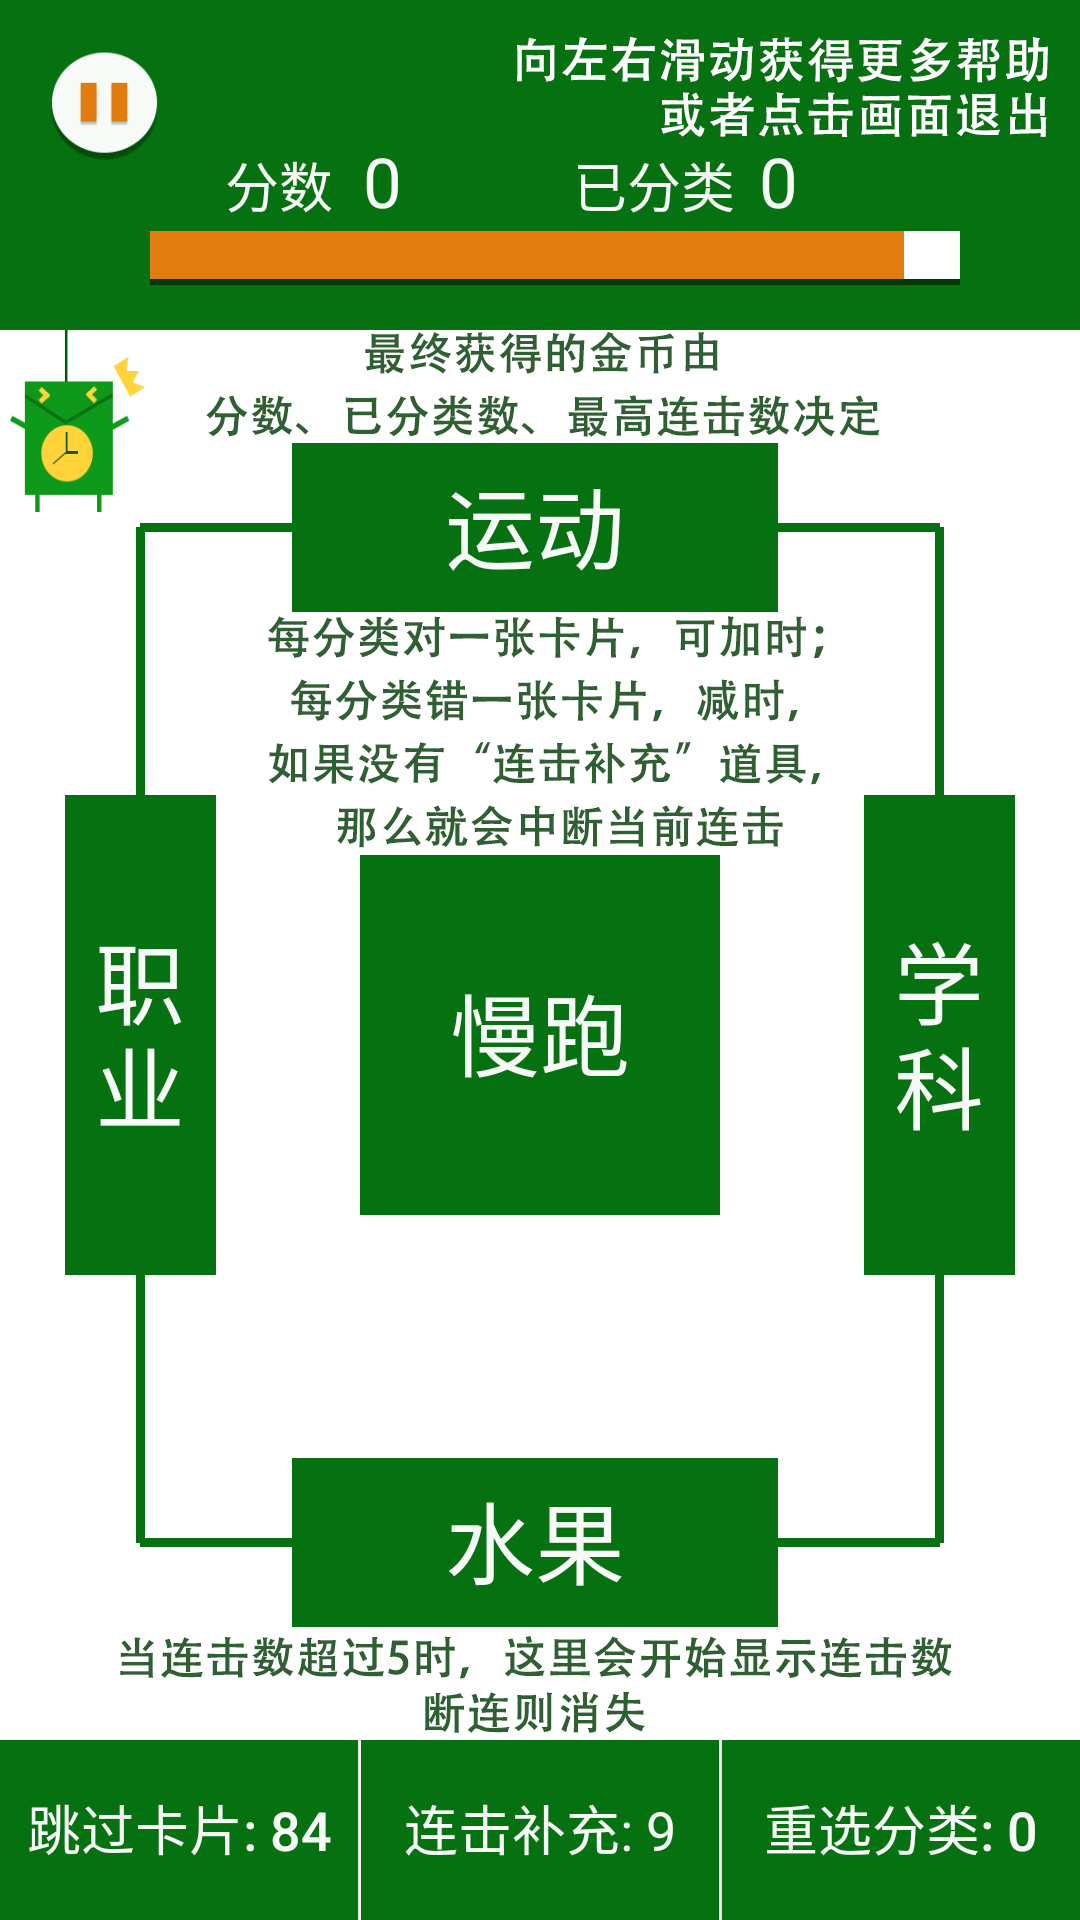

Write the Android layout XML for this screen, with the resource values it uses.
<!-- AndroidManifest.xml: application theme AppTheme -->
<!-- res/layout/activity_help_vp_2.xml -->
<?xml version="1.0" encoding="utf-8"?>
<LinearLayout xmlns:android="http://schemas.android.com/apk/res/android"
              android:orientation="vertical"
              android:layout_width="match_parent"
              android:layout_height="match_parent"
              android:background="@drawable/help_2">

    <TextView
        android:id="@+id/vp_help_exit"
        android:layout_width="match_parent"
        android:layout_height="match_parent"
        />

</LinearLayout>
<!-- resources referenced by this layout -->
<resources>
  <!-- drawable help_2: png bitmap (drawable-hdpi, 76995 bytes) -->
  <style name="AppTheme" parent="Theme.AppCompat.Light.NoActionBar">
          
          <item name="colorPrimary">@color/colorPrimary</item>
          <item name="colorPrimaryDark">@color/colorPrimaryDark</item>
          <item name="colorAccent">@color/colorAccent</item>
  
          <item name="android:windowFullscreen">true</item>
      </style>
  <color name="colorPrimary">#3F51B5</color>
  <color name="colorPrimaryDark">#303F9F</color>
  <color name="colorAccent">#FF4081</color>
</resources>
